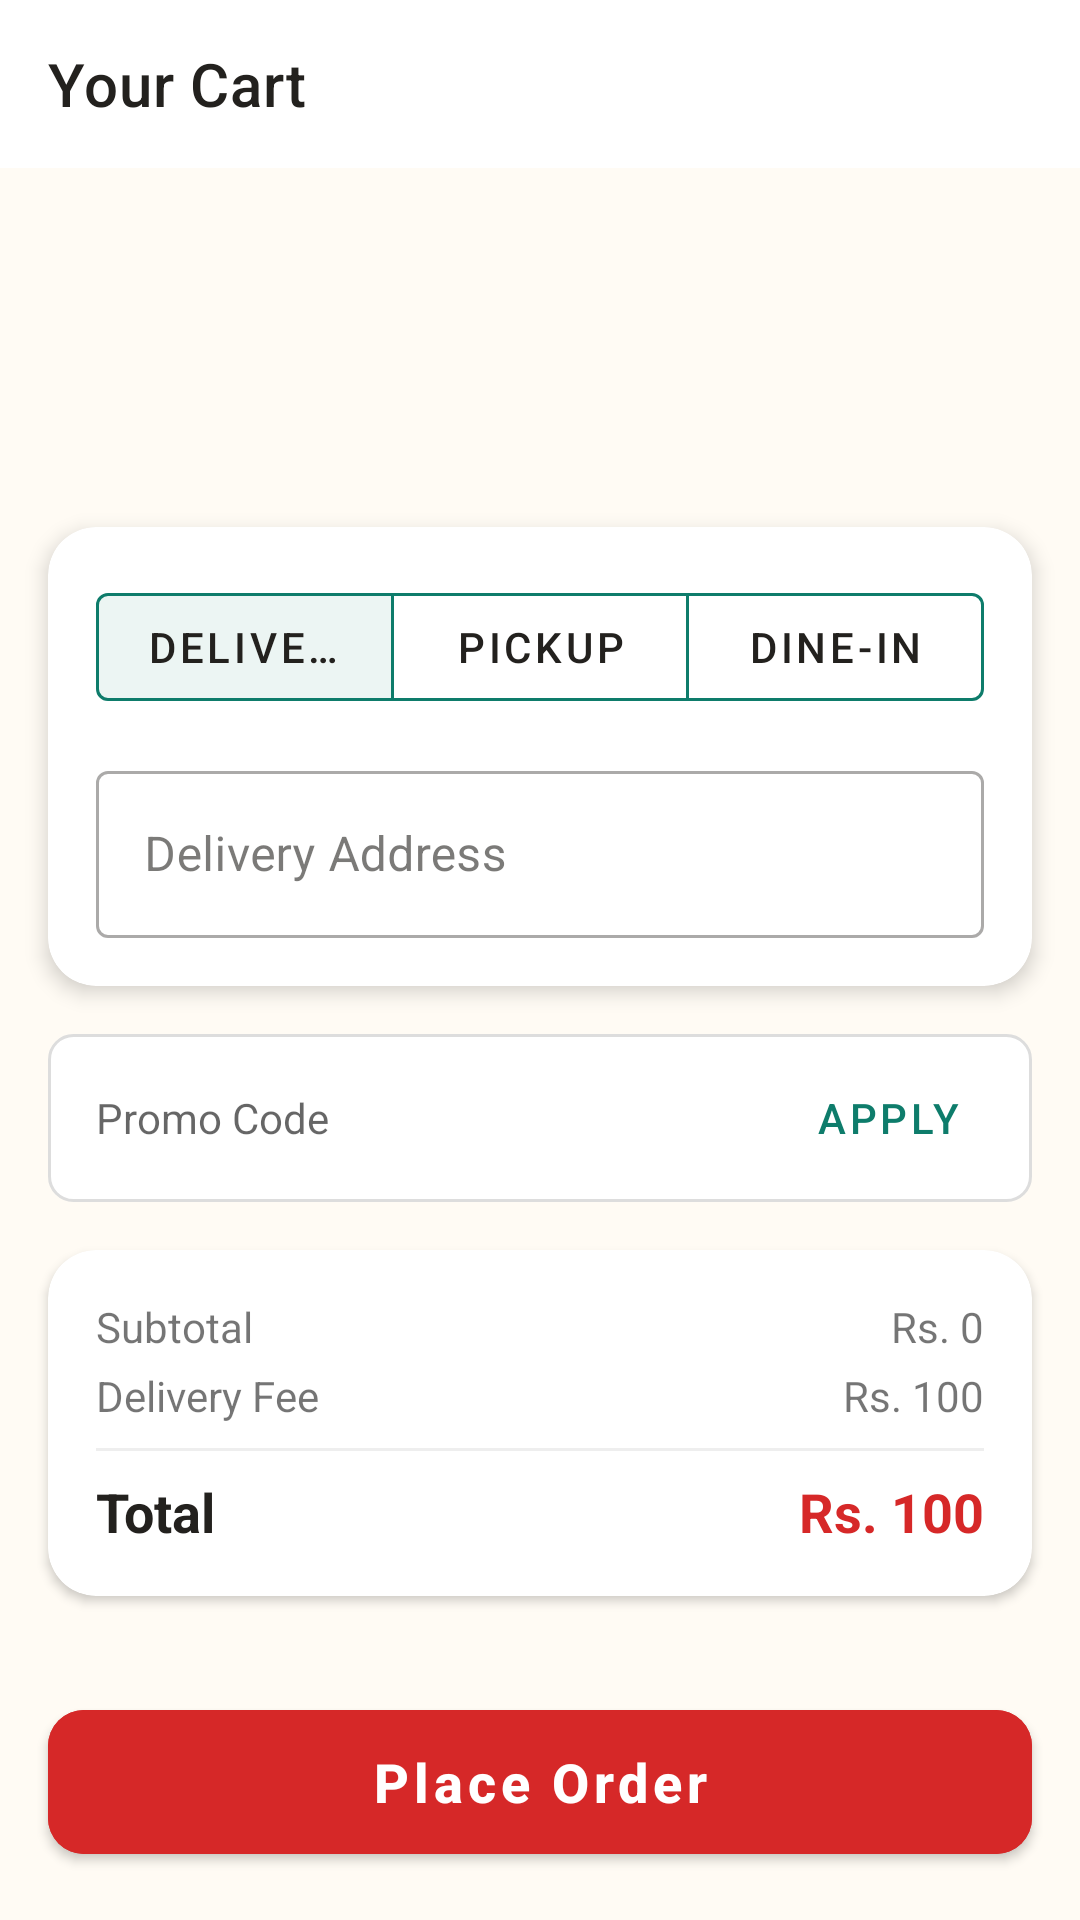

Layout XML and referenced resources for this Android screen:
<!-- AndroidManifest.xml: application theme Theme.TheOven -->
<!-- res/layout/activity_cart.xml -->
<?xml version="1.0" encoding="utf-8"?>

<LinearLayout xmlns:android="http://schemas.android.com/apk/res/android"
    xmlns:app="http://schemas.android.com/apk/res-auto"
    xmlns:tools="http://schemas.android.com/tools"
    android:layout_width="match_parent"
    android:layout_height="match_parent"
    android:background="@color/warm_white"
    android:orientation="vertical"
    tools:context=".CartActivity">

    <com.google.android.material.appbar.MaterialToolbar
        android:id="@+id/toolbar"
        android:layout_width="match_parent"
        android:layout_height="?attr/actionBarSize"
        android:background="@color/white"
        app:navigationIcon="@drawable/ic_back"
        app:navigationIconTint="@color/charcoal_black"
        app:title="Your Cart"
        app:titleTextColor="@color/charcoal_black" />

    <androidx.recyclerview.widget.RecyclerView
        android:id="@+id/rvCartItems"
        android:layout_width="match_parent"
        android:layout_height="0dp"
        android:layout_weight="1"
        android:padding="8dp"
        tools:listitem="@layout/item_cart" />

    <com.google.android.material.card.MaterialCardView
        android:layout_width="match_parent"
        android:layout_height="wrap_content"
        android:layout_margin="16dp"
        app:cardCornerRadius="16dp"
        app:cardElevation="4dp">

        <LinearLayout
            android:layout_width="match_parent"
            android:layout_height="wrap_content"
            android:orientation="vertical"
            android:padding="16dp">

            <com.google.android.material.button.MaterialButtonToggleGroup
                android:id="@+id/toggleOrderType"
                android:layout_width="match_parent"
                android:layout_height="wrap_content"
                android:layout_gravity="center"
                app:checkedButton="@id/btnDelivery"
                app:singleSelection="true">

                <com.google.android.material.button.MaterialButton
                    android:id="@+id/btnDelivery"
                    style="@style/Widget.MaterialComponents.Button.OutlinedButton"
                    android:layout_width="0dp"
                    android:layout_height="wrap_content"
                    android:layout_weight="1"
                    android:text="Delivery"
                    app:strokeColor="@color/mint_teal"
                    android:textColor="@color/charcoal_black" />

                <com.google.android.material.button.MaterialButton
                    android:id="@+id/btnPickup"
                    style="@style/Widget.MaterialComponents.Button.OutlinedButton"
                    android:layout_width="0dp"
                    android:layout_height="wrap_content"
                    android:layout_weight="1"
                    android:text="Pickup"
                    app:strokeColor="@color/mint_teal"
                    android:textColor="@color/charcoal_black" />

                <com.google.android.material.button.MaterialButton
                    android:id="@+id/btnDineIn"
                    style="@style/Widget.MaterialComponents.Button.OutlinedButton"
                    android:layout_width="0dp"
                    android:layout_height="wrap_content"
                    android:layout_weight="1"
                    android:text="Dine-In"
                    app:strokeColor="@color/mint_teal"
                    android:textColor="@color/charcoal_black" />

            </com.google.android.material.button.MaterialButtonToggleGroup>

            <com.google.android.material.textfield.TextInputLayout
                android:id="@+id/tilOrderLocation"
                style="@style/Widget.MaterialComponents.TextInputLayout.OutlinedBox"
                android:layout_width="match_parent"
                android:layout_height="wrap_content"
                android:layout_marginTop="12dp"
                android:hint="Delivery Address">

                <com.google.android.material.textfield.TextInputEditText
                    android:id="@+id/etOrderLocation"
                    android:layout_width="match_parent"
                    android:layout_height="wrap_content"
                    android:inputType="text" />
            </com.google.android.material.textfield.TextInputLayout>

        </LinearLayout>
    </com.google.android.material.card.MaterialCardView>

    <LinearLayout
        android:layout_width="match_parent"
        android:layout_height="wrap_content"
        android:layout_marginHorizontal="16dp"
        android:background="@drawable/bg_promo_bar"
        android:orientation="horizontal"
        android:padding="4dp">

        <EditText
            android:layout_width="0dp"
            android:layout_height="match_parent"
            android:layout_weight="1"
            android:background="@null"
            android:hint="Promo Code"
            android:paddingStart="12dp"
            android:textSize="14sp" />

        <com.google.android.material.button.MaterialButton
            style="@style/Widget.MaterialComponents.Button.TextButton"
            android:layout_width="wrap_content"
            android:layout_height="wrap_content"
            android:text="Apply"
            android:textColor="@color/mint_teal" />
    </LinearLayout>

    <com.google.android.material.card.MaterialCardView
        android:layout_width="match_parent"
        android:layout_height="wrap_content"
        android:layout_margin="16dp"
        app:cardCornerRadius="16dp"
        app:cardElevation="2dp">

        <LinearLayout
            android:layout_width="match_parent"
            android:layout_height="wrap_content"
            android:orientation="vertical"
            android:padding="16dp">

            <RelativeLayout
                android:layout_width="match_parent"
                android:layout_height="wrap_content">
                <TextView
                    android:layout_width="wrap_content"
                    android:layout_height="wrap_content"
                    android:text="Subtotal"
                    android:layout_alignParentStart="true" />
                <TextView
                    android:id="@+id/tvSubtotal"
                    android:layout_width="wrap_content"
                    android:layout_height="wrap_content"
                    android:text="Rs. 0"
                    android:layout_alignParentEnd="true" />
            </RelativeLayout>

            <RelativeLayout
                android:layout_width="match_parent"
                android:layout_height="wrap_content"
                android:layout_marginTop="4dp">
                <TextView
                    android:layout_width="wrap_content"
                    android:layout_height="wrap_content"
                    android:text="Delivery Fee"
                    android:layout_alignParentStart="true" />
                <TextView
                    android:id="@+id/tvDeliveryFee"
                    android:layout_width="wrap_content"
                    android:layout_height="wrap_content"
                    android:text="Rs. 100"
                    android:layout_alignParentEnd="true" />
            </RelativeLayout>

            <View
                android:layout_width="match_parent"
                android:layout_height="1dp"
                android:layout_marginVertical="8dp"
                android:background="#EEEEEE" />

            <RelativeLayout
                android:layout_width="match_parent"
                android:layout_height="wrap_content">
                <TextView
                    android:layout_width="wrap_content"
                    android:layout_height="wrap_content"
                    android:text="Total"
                    android:textStyle="bold"
                    android:textSize="18sp"
                    android:textColor="@color/charcoal_black"
                    android:layout_alignParentStart="true" />
                <TextView
                    android:id="@+id/tvTotal"
                    android:layout_width="wrap_content"
                    android:layout_height="wrap_content"
                    android:text="Rs. 100"
                    android:textStyle="bold"
                    android:textSize="18sp"
                    android:textColor="@color/crimson_red"
                    android:layout_alignParentEnd="true" />
            </RelativeLayout>

        </LinearLayout>
    </com.google.android.material.card.MaterialCardView>

    <com.google.android.material.button.MaterialButton
        android:id="@+id/btnPlaceOrder"
        android:layout_width="match_parent"
        android:layout_height="60dp"
        android:layout_margin="16dp"
        android:text="Place Order"
        android:textAllCaps="false"
        android:textSize="18sp"
        android:textStyle="bold"
        app:cornerRadius="12dp"
        android:backgroundTint="@color/crimson_red" />

</LinearLayout>
<!-- res/layout/item_cart.xml (included above) -->
<?xml version="1.0" encoding="utf-8"?>

<com.google.android.material.card.MaterialCardView xmlns:android="http://schemas.android.com/apk/res/android"
    xmlns:app="http://schemas.android.com/apk/res-auto"
    android:layout_width="match_parent"
    android:layout_height="wrap_content"
    android:layout_marginHorizontal="16dp"
    android:layout_marginVertical="8dp"
    app:cardCornerRadius="16dp"
    app:cardElevation="3dp">

    <LinearLayout
        android:layout_width="match_parent"
        android:layout_height="wrap_content"
        android:orientation="horizontal"
        android:padding="12dp">

        <com.google.android.material.card.MaterialCardView
            android:layout_width="70dp"
            android:layout_height="70dp"
            app:cardCornerRadius="12dp"
            app:cardElevation="0dp">

            <ImageView
                android:id="@+id/imgCartItem"
                android:layout_width="match_parent"
                android:layout_height="match_parent"
                android:scaleType="centerCrop"
                android:src="@drawable/ic_pizza_real" />
        </com.google.android.material.card.MaterialCardView>

        <LinearLayout
            android:layout_width="0dp"
            android:layout_height="wrap_content"
            android:layout_weight="1"
            android:layout_marginStart="16dp"
            android:layout_gravity="center_vertical"
            android:orientation="vertical">

            <TextView
                android:id="@+id/tvCartItemName"
                android:layout_width="wrap_content"
                android:layout_height="wrap_content"
                android:text="Pepperoni Feast"
                android:textColor="@color/charcoal_black"
                android:textSize="16sp"
                android:textStyle="bold" />

            <TextView
                android:id="@+id/tvCartItemDetails"
                android:layout_width="wrap_content"
                android:layout_height="wrap_content"
                android:layout_marginTop="2dp"
                android:text="Medium, Extra Cheese"
                android:textSize="13sp"
                android:textColor="@color/text_gray" />

            <TextView
                android:id="@+id/tvCartItemPrice"
                android:layout_width="wrap_content"
                android:layout_height="wrap_content"
                android:layout_marginTop="4dp"
                android:text="Rs. 1,250"
                android:textColor="@color/mint_teal"
                android:textSize="15sp"
                android:textStyle="bold" />
        </LinearLayout>

        <TextView
            android:layout_width="wrap_content"
            android:layout_height="wrap_content"
            android:layout_gravity="center"
            android:background="@drawable/bg_quantity_tag"
            android:paddingHorizontal="10dp"
            android:paddingVertical="4dp"
            android:text="x1"
            android:textColor="@color/mint_teal"
            android:textSize="14sp"
            android:textStyle="bold" />

    </LinearLayout>
</com.google.android.material.card.MaterialCardView>
<!-- resources referenced by this layout -->
<resources>
  <color name="charcoal_black">#23211E</color>
  <color name="crimson_red">#D62828</color>
  <color name="mint_teal">#0E7C6B</color>
  <color name="text_gray">#75706A</color>
  <color name="warm_white">#FFFBF4</color>
  <color name="white">#FFFFFFFF</color>
  <!-- drawable bg_promo_bar (drawable) -->
  <?xml version="1.0" encoding="utf-8"?>
  
  <shape xmlns:android="http://schemas.android.com/apk/res/android">
      <solid android:color="@color/white" />
      <corners android:radius="8dp" />
      <stroke android:width="1dp" android:color="#DDDDDD" />
  </shape>
  <!-- drawable bg_quantity_tag (drawable) -->
  <?xml version="1.0" encoding="utf-8"?>
  
  <shape xmlns:android="http://schemas.android.com/apk/res/android">
      <solid android:color="@color/mint_teal_light" />
      <corners android:radius="8dp" />
  </shape>
  <!-- drawable ic_pizza_real (drawable) -->
  <vector xmlns:android="http://schemas.android.com/apk/res/android"
      android:width="200dp"
      android:height="200dp"
      android:viewportWidth="200"
      android:viewportHeight="200">
    <path
        android:pathData="M100,100m-90,0a90,90 0,1 1,180 0a90,90 0,1 1,-180 0"
        android:fillColor="#F4A460"/>
    <path
        android:pathData="M100,100m-75,0a75,75 0,1 1,150 0a75,75 0,1 1,-150 0"
        android:fillColor="#FFD700"/>
    <path
        android:pathData="M60,60m-10,0a10,10 0,1 1,20 0a10,10 0,1 1,-20 0"
        android:fillColor="#C82333"/>
    <path
        android:pathData="M140,70m-10,0a10,10 0,1 1,20 0a10,10 0,1 1,-20 0"
        android:fillColor="#C82333"/>
    <path
        android:pathData="M90,140m-10,0a10,10 0,1 1,20 0a10,10 0,1 1,-20 0"
        android:fillColor="#C82333"/>
    <path
        android:pathData="M120,110m-8,0a8,8 0,1 1,16 0a8,8 0,1 1,-16 0"
        android:fillColor="#228B22"/>
    <path
        android:pathData="M70,100m-8,0a8,8 0,1 1,16 0a8,8 0,1 1,-16 0"
        android:fillColor="#228B22"/>
  </vector>
  <style name="Theme.TheOven" parent="Base.Theme.TheOven" />
  <color name="mint_teal_light">#E2F1ED</color>
  <style name="Base.Theme.TheOven" parent="Theme.MaterialComponents.Light.NoActionBar">
          
          <item name="colorPrimary">@color/mint_teal</item>
          <item name="colorPrimaryVariant">@color/mint_teal_dark</item>
          <item name="colorOnPrimary">@color/white</item>
  
          <item name="colorSecondary">@color/crimson_red</item>
          <item name="colorSecondaryVariant">@color/crimson_red</item>
          <item name="colorOnSecondary">@color/white</item>
  
          <item name="colorSurface">@color/white</item>
          <item name="colorOnSurface">@color/charcoal_black</item>
  
          
          <item name="android:statusBarColor">@color/mint_teal</item>
          <item name="android:windowBackground">@color/warm_white</item>
  
          
          <item name="android:textColorPrimary">@color/charcoal_black</item>
          <item name="android:textColorSecondary">@color/text_gray</item>
          <item name="android:editTextColor">@color/charcoal_black</item>
  
          
          <item name="materialButtonStyle">@style/CustomButtonStyle</item>
          <item name="chipStyle">@style/CustomChipStyle</item>
      </style>
  <color name="mint_teal_dark">#0A5C4E</color>
  <style name="CustomButtonStyle" parent="Widget.MaterialComponents.Button">
          <item name="backgroundTint">@color/mint_teal</item>
          <item name="android:textColor">@color/white</item>
      </style>
  <style name="CustomChipStyle" parent="Widget.MaterialComponents.Chip.Action">
          <item name="chipBackgroundColor">@color/white</item>
          <item name="android:textColor">@color/charcoal_black</item>
          <item name="chipStrokeColor">@color/mint_teal</item>
          <item name="chipStrokeWidth">1dp</item>
      </style>
</resources>
